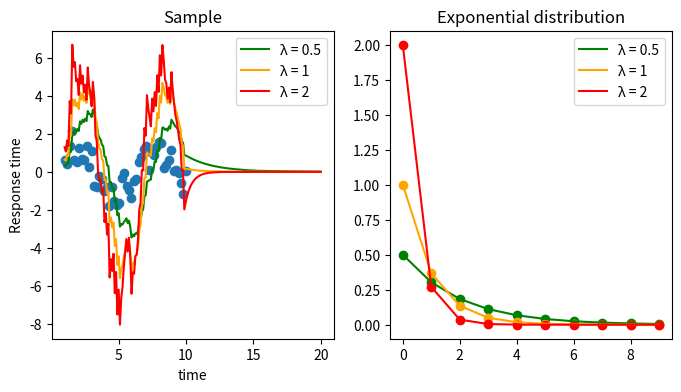

Reproduce this figure in Python.
#!/usr/bin/env python3

"""
EMA: Exponential Moving Average
"""

import math
import random
import numpy as np

import matplotlib.pyplot as plt

def exp(x, param):
  return param * math.exp(- param * x) if x >= 0 else 0

def generate_points():
  xs = np.linspace(10, 1)
  ys = np.sin(xs) + np.random.normal(scale=0.5, size=len(xs))
  return (xs, ys)

def plot_data(ax, data):
  ax.scatter(*data)
  ax.set_title("Sample")
  ax.set_xlabel("time")
  ax.set_ylabel("Response time")

def plot_exponential_distribution(ax, param, color):
  xs = range(10)
  ys = [exp(x, param) for x in xs]
  ax.set_title("Exponential distribution")
  ax.scatter(xs, ys, color=color)
  line, = ax.plot(xs, ys, color=color)
  return line

def get_terms(data, t, param):

  epsilon = 10**-3
  terms = []

  for (x, y) in zip(*data):
    if x > t:
      continue
    else:
      weight = exp(t - x, param)
      if weight < epsilon:
        return terms
      terms.append((weight, y))

  return terms

def get_ema(data, t, param):

  terms = get_terms(data, t, param)
  weight_sum = 0

  for (weight, y) in terms:
    weight_sum = weight_sum + weight

  average = 0
  for (weight, y) in terms:
    # average = average + (weight / weight_sum) * y
    average = average + (weight) * y

  return average

def plot_ema(ax, data, param, color):
  xs = np.linspace(20, 1, num=200)
  ys = []
  for x in xs:
    ys.append(get_ema(data, x, param))
  line, = ax.plot(xs, ys, color=color)
  return line

if __name__ == "__main__":

  ncol = 2
  nrow = 1
  fig, axs = plt.subplots(nrow, ncol, figsize=(8, 4))
  
  data = generate_points()
  plot_data(axs[0], data)
  
  params = [0.5, 1, 2]
  colors = ["green", "orange", "red"]

  a = []
  b = []

  for (param, color) in zip(params, colors):
    a.append(plot_ema(axs[0], data, param, color))
    b.append(plot_exponential_distribution(axs[1], param, color))

  legends = ["λ = {0}".format(param) for param in params]
  axs[0].legend(a, legends)
  axs[1].legend(b, legends)

  plt.show()